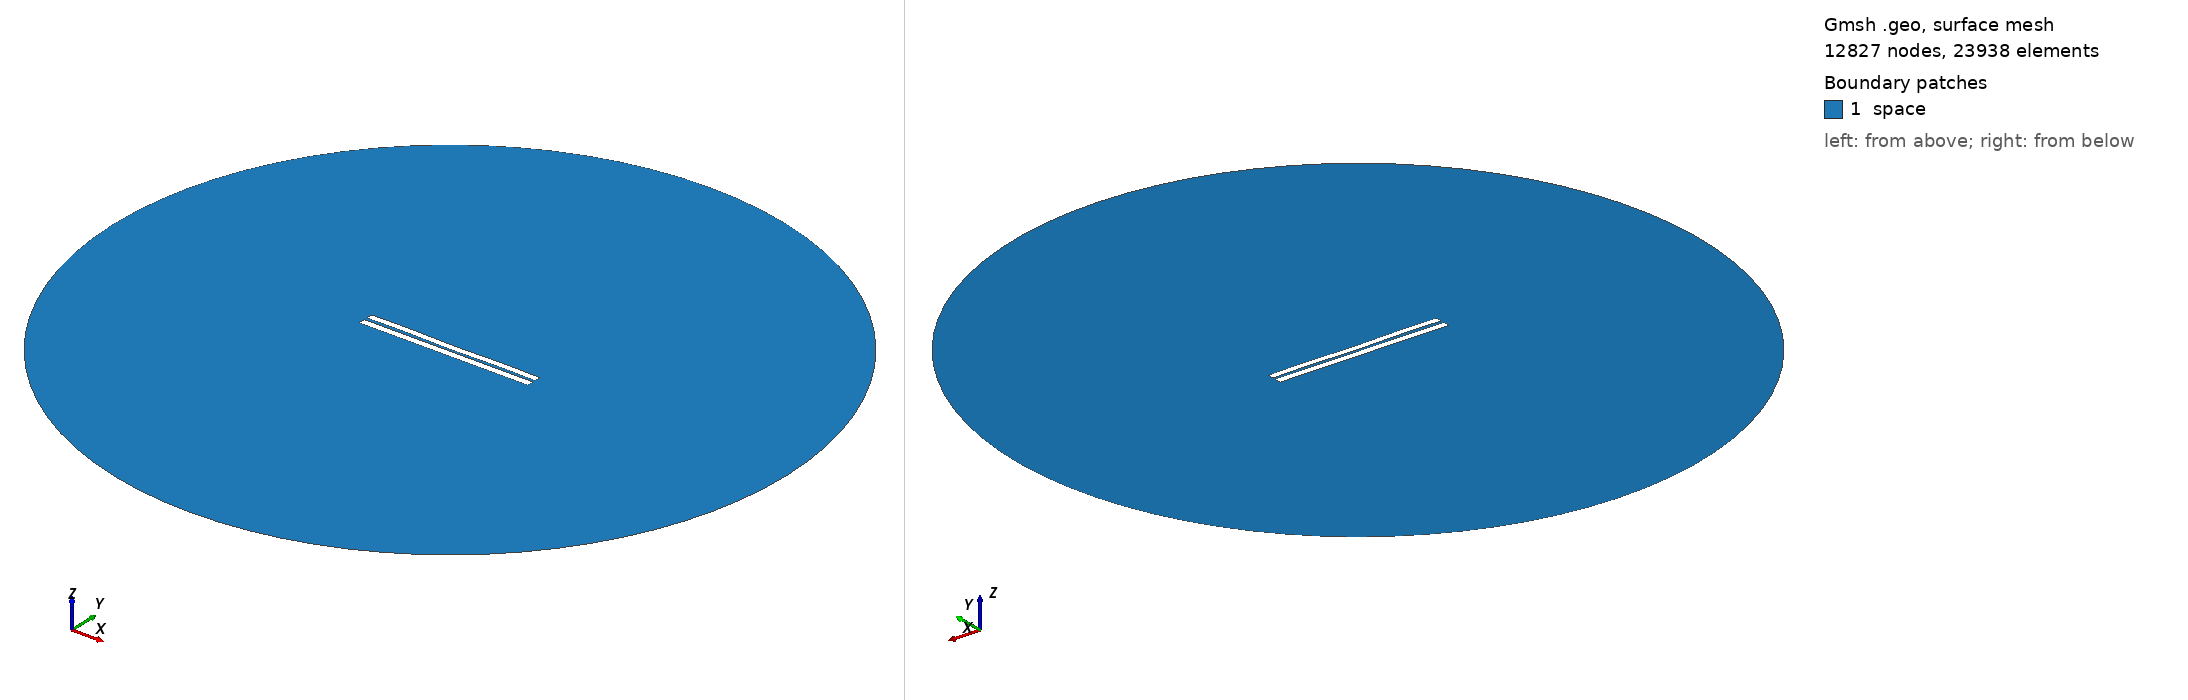

Gmsh geometry script, surface-meshed: 12827 nodes, 23938 surface elements. Boundary patches (legend numbers): 1 space. Left view from above one corner, right view from below the opposite corner. Legend entries are the model's physical surfaces. The drawing asked Gmsh for element sizes between 1% and 20% of the model's largest extent; the script's own settings can give other sizes.

=== 3790.geo (drawn) ===
//---------------------------------------
// Geometry kernel
//---------------------------------------

SetFactory("OpenCASCADE");



//---------------------------------------
// Parameters of the geometry
//---------------------------------------

// Overetch of the upper plate
overetch = 0.125;

// Distance between the plates
distance = 1.75;

// Discretization over the x axis (for the deformation)
nx = 50; 

// Length of the plate
L = 100 - overetch; 

// Number of modes
n = 4; 

// 1st mode coefficient
coeff(1) = -0.15;
beta(1) = 0.596864 * 3.1415926535 / L;

// 2nd mode coefficient
coeff(2) = -0.075;
beta(2) = 1.49418 * 3.1415926535 / L;

// 3rd mode coefficient
coeff(3) = 0.0;
beta(3) = 2.50025 * 3.1415926535 / L;

// 4th mode coefficient
coeff(4) = 0.15;
beta(4) = 3.49999 * 3.1415926535 / L;



//---------------------------------------
// Upper plate (deformed rectangle)
//---------------------------------------

// Coordiantes of the upper plate
xmin = -50;
xmax = 50 - overetch;

// Height of the upper plate
yheight = 4 - 2 * overetch;

// Indexes of the points
UpperID[] = {};
LowerID[] = {};
LeftID[] = {};
RightID[] = {};

// Point index
p = 1;

// Horizontal edges
For i In {1:nx}
    x = xmin + (i-1)*(xmax - xmin)/(nx-1);

    y_bottom = distance / 2 + overetch;
    For j In {1:n}
        C = (Cosh(beta(j)*L) + Cos(beta(j)*L)) / (Sinh(beta(j)*L) + Sin(beta(j)*L));
        y_bottom  = y_bottom + coeff(j) * (Cosh(beta(j)*(x+50)) - Cos(beta(j)*(x+50)) - C * (Sinh(beta(j)*(x+50)) - Sin(beta(j)*(x+50))));
    EndFor

    y_top = y_bottom + yheight;

    Point(p) = {x, y_top, 0, 1.0};
    UpperID[i] = p;
    p = p + 1;

    Point(p) = {x, y_bottom, 0, 1.0};
    LowerID[i] = p;
    p = p + 1;
EndFor

// Create point lists
UpperPts[] = {}; LowerPts[] = {};
For i In {1:nx}
  UpperPts[] += {UpperID[i]};
  LowerPts[] += {LowerID[i]};
EndFor

// Build splines
Spline(1) = {UpperPts[]};
Spline(2) = {LowerPts[]};
Line(3) = {LowerPts[nx-1], UpperPts[nx-1]};
Line(4) = {LowerPts[0], UpperPts[0]};

// Build the plane surface
Curve Loop(1) = {2, 3, -1, -4};
Plane Surface(1) = {1};



//---------------------------------------
// Lower plate (rectangle)
//---------------------------------------

// Vertices
Point(1001) = {-50, -1, 0, 1.0};
Point(1002) = { 50, -1, 0, 1.0};
Point(1003) = { 50,  -5, 0, 1.0};
Point(1004) = {-50,  -5, 0, 1.0};

// Edges
Line(5) = {1001, 1002};
Line(6) = {1002, 1003};
Line(7) = {1003, 1004};
Line(8) = {1004, 1001};

// Plane surface
Line Loop(2) = {5, 6, 7, 8};
Plane Surface(2) = {2}; 



//---------------------------------------
// Outer (fictious) boundary
//---------------------------------------

// Points
Point(1005) = {0, 0, 0};       // Center
Point(1006) = {200, 0, 0};     // Start point
Point(1007) = {0, 200, 0};     // 90 degrees
Point(1008) = {-200, 0, 0};    // 180 degrees
Point(1009) = {0, -200, 0};    // 270 degrees

// Circle arcs (each needs start, center, end)
Circle(9) = {1006, 1005, 1007};
Circle(10) = {1007, 1005, 1008};
Circle(11) = {1008, 1005, 1009};
Circle(12) = {1009, 1005, 1006};

// Plane surface for the entire domain
Curve Loop(3) = {9, 10, 11, 12};
Surface(3) = {3};

// Subtract the plates from the whole domain to obtain the actual domain where we want to solve the equations
BooleanDifference{ Surface{3}; Delete; }{ Surface{1}; Surface{2}; Delete; }




//---------------------------------------
// Transfinite Lines/Curves
//---------------------------------------

// Set the number of points on the boundaries
r = 7;

// Plates
Transfinite Curve {1, 2} = 50*r Using Progression 1;
Transfinite Curve {3, 4} = 2*r Using Progression 1;
Transfinite Line {5, 7} = 50*r Using Progression 1;
Transfinite Line {6, 8} = 2*r Using Progression 1;

// Outer boundary
Transfinite Line {9, 10, 11, 12} = 20 Using Progression 1;



//---------------------------------------
// Physical groups
//---------------------------------------                

// Physical curves (boundaries)
Physical Line("force_segment", 10) = {2};
Physical Line("upper_plate", 11) = {1, 3, 4};
Physical Line("lower_plate", 12) = {5, 6, 7, 8};
Physical Line("boundary", 20) = {9, 10, 11, 12};

// Physical Surfaces
Physical Surface("space", 30) = {3};



//---------------------------------------
// 6. Generate the Mesh
//---------------------------------------

// 2D mesh generation
Mesh 2;
